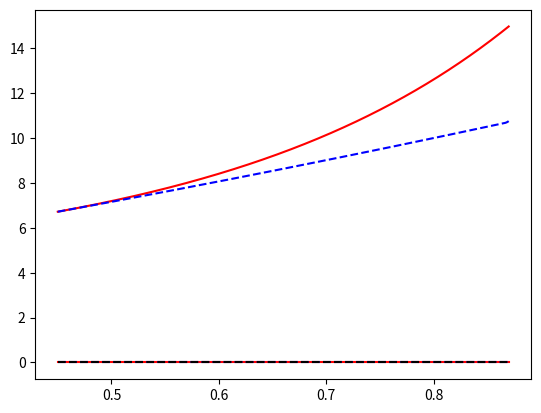

Source code (Python):
#%% 
import numpy as np
import matplotlib.pyplot as plt
from scipy.integrate import solve_ivp # nic vec funkcija `odeint`
from scipy.interpolate import interp1d # interpolacija spline
#%% 

def example_ab_data(
    n = 1000,
    t_start = 0.45,
    t_end = 0.87,
    C = 4.21,
    b = -30, 
    # b=4,
    a = -40 
    # a=0.4
    ):
    ts = np.linspace(t_start, t_end, n)
    Xs = (1/(b-a))*np.exp(b*ts) + C*np.exp(a*ts)
    Ys = np.exp(b*ts)
    return ts, Xs, Ys, a
ts, Xs, Ys, a = example_ab_data()

y = interp1d(ts, Ys, kind='cubic')  # interpolacija spline (cubic)
def dx(t, x):
    return a*x + y(t)

Xode = solve_ivp(dx, (ts[0],ts[-1]), Xs[:1], t_eval=ts) # brez tolerance -> neuspesno
plt.plot(ts,Xs,"r-")  # analiticna (na roke) resitev
plt.plot(ts, Xode.y[0],'b--')  # ne izgleda kot resitev

## resitev z atol absolutno toleranco:
Xode = solve_ivp(dx, (ts[0],ts[-1]), Xs[:1], t_eval=ts, atol=10**(-9))
plt.plot(ts, Xode.y[0],'k--')  # izgleda kot resitev
print(f"Napaka ode: {sum((Xs-Xode.y[0])**2)} in {sum(Xs-Xode.y[0])}")
#%%












# neuspesno z indexacijo (brez interpolaicje):

def example6ab(n=1000, t1=0.45, t2=0.87, C=4.21, b=-30, a=-40):
    ts, Xs, Ys, a = example_ab_data(n,t1,t2,C,b,a)
    
    def y_index(t, Ys, ts):
        """vrne vrednost v stolpcu y, ki pripada casu t"""
        find_index = ts==t # = [False, False, True, False, ...]
        index_t = find_index.argmax() # vrne mesto t-ja v stolpcu T
        return Ys[index_t] # vrne (index_t)-to vrednost v stolpcu Y
    
    def dx_index(t, x):
        return a*x + y_index(t, Ys, ts)
    
    Xode2 = solve_ivp(dx_index, (ts[0],ts[-1]), Xs[:1], t_eval=ts)#, atol=10**(-13))
    
    plt.plot(ts,Xs,"r-") # analiticna resitev
    plt.plot(ts, Xode2.y[0],'b--')  # numericna resitev
    print(f"Napaka ode: {sum((Xs-Xode2.y[0])**2)} in {sum(Xs-Xode2.y[0])}")
    return None

example6ab(b=4, a=0.4) # Se vidi odstopanje (index ne deluje).
# example6ab() # ( =nepomembno: ) isti primer kot pri interpolaciji za primerjavo